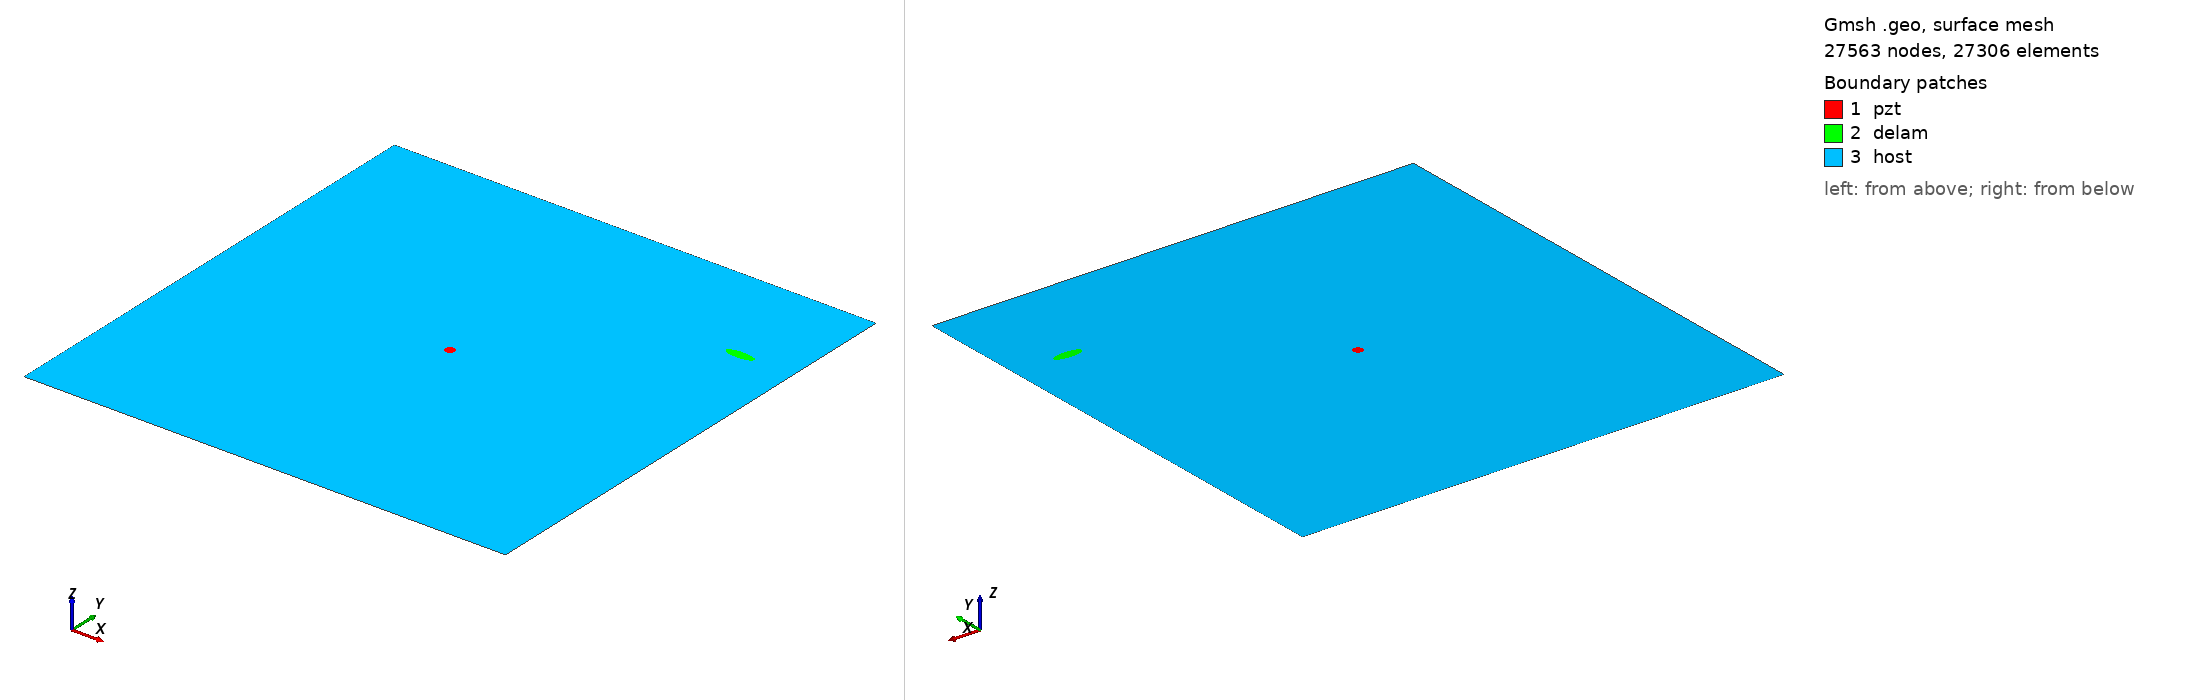

Gmsh geometry script, surface-meshed: 27563 nodes, 27306 surface elements. Boundary patches (legend numbers): 1 pzt, 2 delam, 3 host. Left view from above one corner, right view from below the opposite corner. Legend entries are the model's physical surfaces. The drawing asked Gmsh for element sizes between 1% and 20% of the model's largest extent; the script's own settings can give other sizes.

=== delam1_position_no_79_a_15mm_b_5mm_angle_0.geo (drawn) ===
SetFactory("OpenCASCADE");
L=0.500000; 
W=0.500000; 
a=0.015000; 
b=0.005000; 
x=0.444444; 
y=0.388889; 
alpha=0.000000 *Pi; 
r=0.005000; 
xpzt=0.250000; 
ypzt=0.250000; 
//+
Point(1) = {0, 0, 0, 1.0};
//+
Point(2) = {L, 0, 0, 1.0};
//+
Point(3) = {L, W, 0, 1.0};
//+
Point(4) = {0, W, 0, 1.0};
//+
Line(1) = {1, 2};
//+
Line(2) = {2, 3};
//+
Line(3) = {3, 4};
//+
Line(4) = {4, 1};
//+
Circle(5) = {xpzt, ypzt, -0, r, 0, 2*Pi};
//+
Ellipse(6) = {x, y, -0, a, b, 0, 2*Pi};
//+
Rotate {{0, 0, 1}, {x, y, 0}, alpha} {
  Curve{6}; 
}
//+
Curve Loop(1) = {4, 1, 2, 3};
//+
Curve Loop(2) = {6};
//+
Curve Loop(3) = {5};
//+
Curve Loop(4) = {6};
//+
Curve Loop(5) = {5};
//+
Plane Surface(1) = {5};
//+
Plane Surface(2) = {4};
//+
Plane Surface(3) = {1, 2, 3};
//+
Point(9) = {xpzt, ypzt, 0, 1.0};
//+
Point{9} In Surface {1};// mesh node at centre of pzt
//+
Physical Surface("pzt") = {1};
//+
Physical Surface("delam") = {2};
//+
Physical Surface("host") = {3};

Mesh.Algorithm = 6; // Frontal
Mesh.CharacteristicLengthFactor = 0.080000;
Mesh.CharacteristicLengthMin = 0.001000;
Mesh.CharacteristicLengthMax = 0.200000;
Mesh.RecombineAll = 1; // Apply recombination algorithm
Mesh.SubdivisionAlgorithm = 1; // 1: all quadrangles
Mesh.Smoothing = 1;
